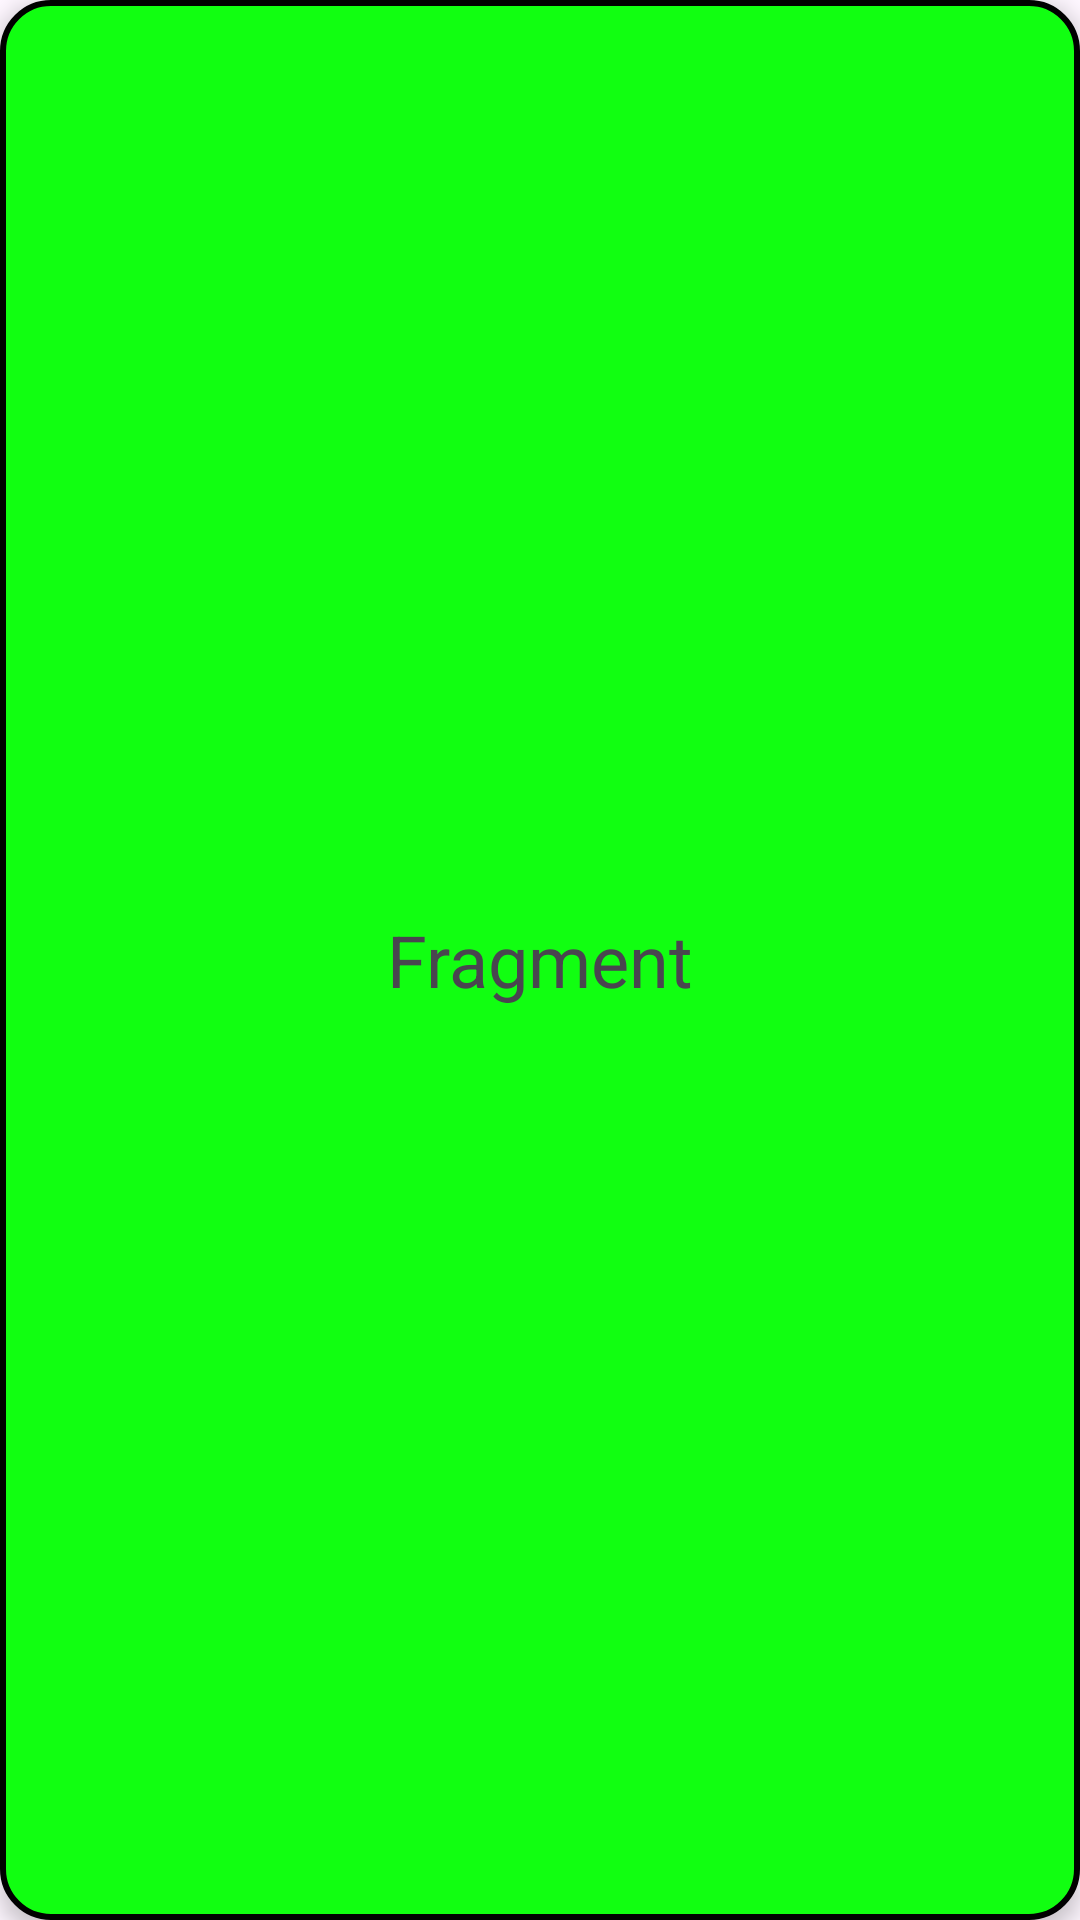

Produce the Android XML layout that renders to this screen, including the resource entries it uses.
<!-- AndroidManifest.xml: application theme Theme.FragmentsCheck -->
<!-- res/layout/fragment_card.xml -->
<FrameLayout xmlns:android="http://schemas.android.com/apk/res/android"
    android:layout_width="match_parent"
    android:layout_height="match_parent"
    android:layout_margin="8dp"
    android:background="@drawable/card_background"
    android:elevation="4dp">

    <TextView
        android:id="@+id/textView"
        android:layout_width="wrap_content"
        android:layout_height="wrap_content"
        android:layout_gravity="center"
        android:text="Fragment"
        android:textSize="24sp" />
</FrameLayout>
<!-- resources referenced by this layout -->
<resources>
  <!-- drawable card_background (drawable) -->
  <?xml version="1.0" encoding="utf-8"?>
  <shape xmlns:android="http://schemas.android.com/apk/res/android">
      <solid android:color="#f1f1"/>
      <corners android:radius="16dp"/>
      <stroke android:width="2dp" android:color="#000000"/>
  </shape>
  <style name="Theme.FragmentsCheck" parent="Base.Theme.FragmentsCheck" />
  <style name="Base.Theme.FragmentsCheck" parent="Theme.Material3.DayNight.NoActionBar">
          
          
      </style>
</resources>
